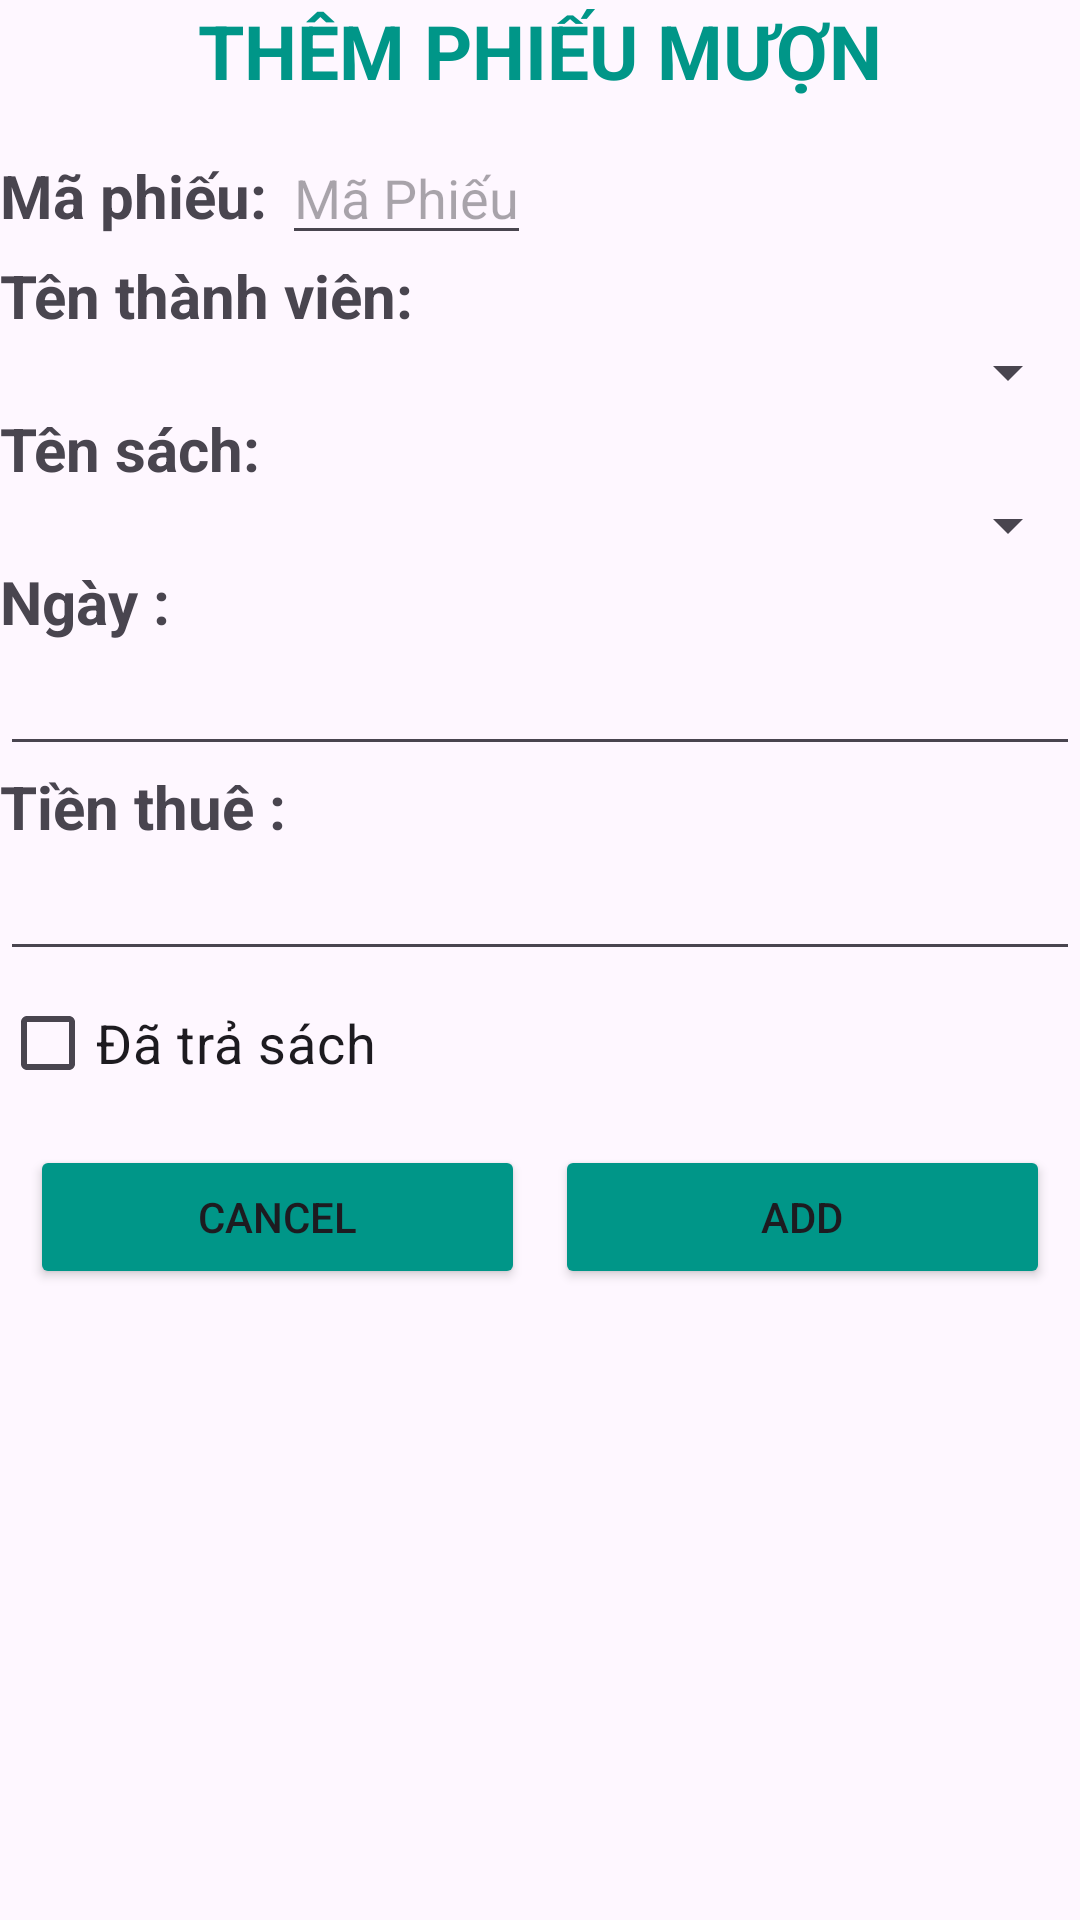

Layout XML and referenced resources for this Android screen:
<!-- AndroidManifest.xml: application theme Theme.LIBRARYMANAGERMENT -->
<!-- res/layout/dialog_addphieumuon.xml -->
<?xml version="1.0" encoding="utf-8"?>
<LinearLayout xmlns:android="http://schemas.android.com/apk/res/android"
    android:orientation="vertical"
    android:layout_width="match_parent"
    android:layout_height="wrap_content"
    android:layout_margin="10dp">
    <TextView
        android:layout_width="match_parent"
        android:layout_height="wrap_content"
        android:text="THÊM PHIẾU MƯỢN"
        android:textStyle="bold"
        android:textSize="25sp"
        android:gravity="center"
        android:textColor="#009688"
        android:layout_marginBottom="10dp"/>
    <LinearLayout
        android:layout_width="match_parent"
        android:layout_height="wrap_content"
        android:orientation="horizontal">
        <TextView
            android:text="Mã phiếu: "
            android:layout_width="wrap_content"
            android:layout_height="wrap_content"
            android:textSize="20sp"
            android:textStyle="bold"/>
        <EditText
            android:layout_width="wrap_content"
            android:layout_height="wrap_content"
            android:id="@+id/edtAddMS"
            android:hint="Mã Phiếu"/>
    </LinearLayout>
    <TextView
        android:text="Tên thành viên: "
        android:layout_width="wrap_content"
        android:layout_height="wrap_content"
        android:textSize="20sp"
        android:textStyle="bold"/>
    <Spinner
        android:layout_width="match_parent"
        android:layout_height="wrap_content"
        android:id="@+id/spinerTenTv"/>
    <TextView
        android:text="Tên sách: "
        android:layout_width="wrap_content"
        android:layout_height="wrap_content"
        android:textSize="20sp"
        android:textStyle="bold"/>
    <Spinner
        android:layout_width="match_parent"
        android:layout_height="wrap_content"
        android:id="@+id/spinerTenSach"/>
    <TextView
        android:text="Ngày : "
        android:layout_width="wrap_content"
        android:layout_height="wrap_content"
        android:textSize="20sp"
        android:textStyle="bold"/>
    <EditText
        android:layout_width="match_parent"
        android:layout_height="wrap_content"
        android:id="@+id/editNgayThue" />
    <TextView
        android:text="Tiền thuê : "
        android:layout_width="wrap_content"
        android:layout_height="wrap_content"
        android:textSize="20sp"
        android:textStyle="bold"/>
    <EditText
        android:layout_width="match_parent"
        android:layout_height="wrap_content"
        android:id="@+id/editTien" />
    <CheckBox
        android:layout_width="match_parent"
        android:layout_height="wrap_content"
        android:text="Đã trả sách"
        android:textSize="18sp"
        android:id="@+id/chkTraSach"/>
    <LinearLayout
        android:layout_width="match_parent"
        android:layout_height="wrap_content"
        android:orientation="horizontal"
        android:gravity="center"
        android:padding="10dp">
        <Button
            android:id="@+id/btnCancelPM"
            android:layout_width="0dp"
            android:layout_weight="1"
            android:layout_height="wrap_content"
            android:gravity="center"
            android:layout_gravity="center"
            android:text="Cancel"
            android:backgroundTint="#009688"
            android:layout_marginEnd="10dp"/>
        <Button
            android:id="@+id/btnAddPM"
            android:layout_width="0dp"
            android:layout_weight="1"
            android:layout_height="wrap_content"
            android:gravity="center"
            android:layout_gravity="center"
            android:text="ADD"
            android:backgroundTint="#009688" />
    </LinearLayout>

</LinearLayout>
<!-- resources referenced by this layout -->
<resources>
  <style name="Theme.LIBRARYMANAGERMENT" parent="Base.Theme.LIBRARYMANAGERMENT" />
  <style name="Base.Theme.LIBRARYMANAGERMENT" parent="Theme.Material3.DayNight.NoActionBar">
          
          
      </style>
</resources>
